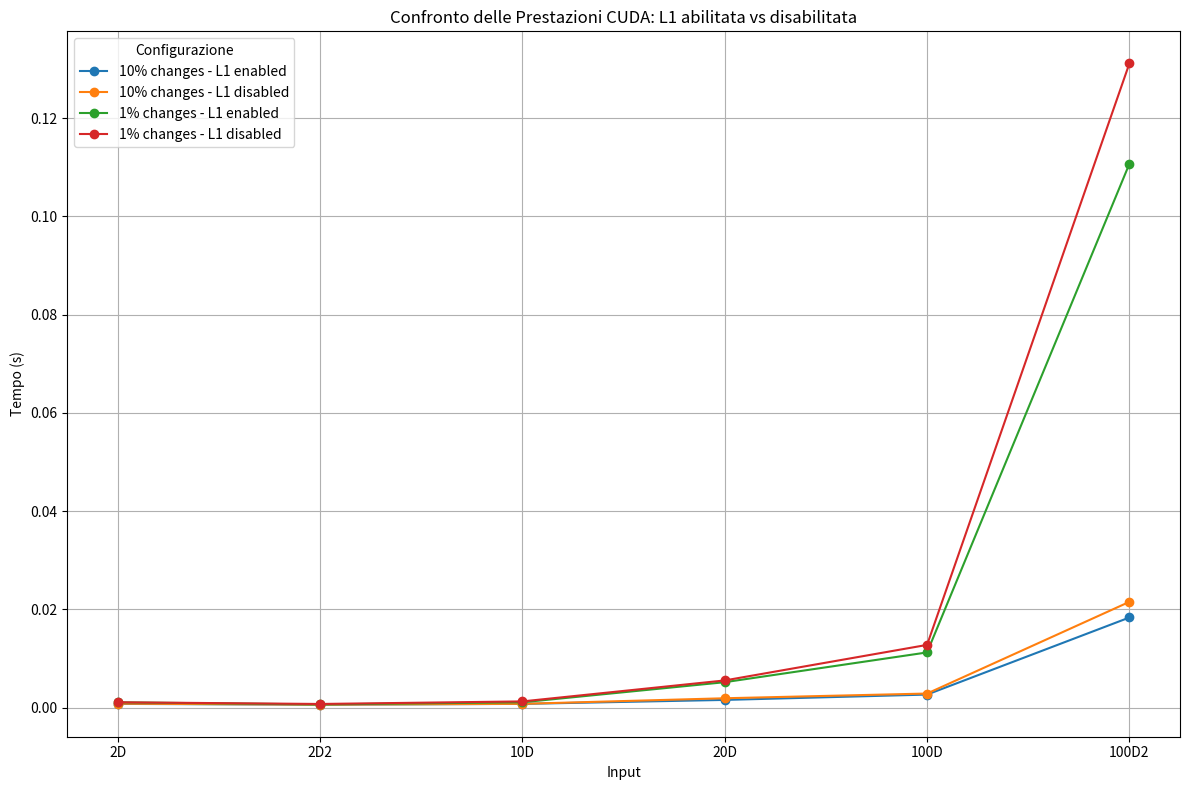

Write the Python code that produced this figure. (Note: this script raises an exception after producing the figure.)
import matplotlib.pyplot as plt

# Dati forniti
inputs = ["2D", "2D2", "10D", "20D", "100D", "100D2"]

# 10% changes
l1_enabled_10 = [0.000773, 0.000615, 0.000773, 0.001580, 0.002667, 0.018356]
l1_disabled_10 = [0.000820, 0.000619, 0.000782, 0.001917, 0.002878, 0.021541]

# 1% changes
l1_enabled_1 = [0.001089, 0.000660, 0.001102, 0.005188, 0.011247, 0.110712]
l1_disabled_1 = [0.001099, 0.000755, 0.001277, 0.005546, 0.012780, 0.131142]

# Creazione del grafico
plt.figure(figsize=(12, 8))

# Grafico per 10% changes
plt.plot(inputs, l1_enabled_10, marker='o', label='10% changes - L1 enabled')
plt.plot(inputs, l1_disabled_10, marker='o', label='10% changes - L1 disabled')

# Grafico per 1% changes
plt.plot(inputs, l1_enabled_1, marker='o', label='1% changes - L1 enabled')
plt.plot(inputs, l1_disabled_1, marker='o', label='1% changes - L1 disabled')

# Dettagli del grafico
plt.title("Confronto delle Prestazioni CUDA: L1 abilitata vs disabilitata")
plt.xlabel("Input")
plt.ylabel("Tempo (s)")
plt.legend(title="Configurazione")
plt.grid(True)
plt.tight_layout()

# Salvataggio del grafico
plt.savefig("images/Prestazioni_CUDA_L1.png")
plt.show()